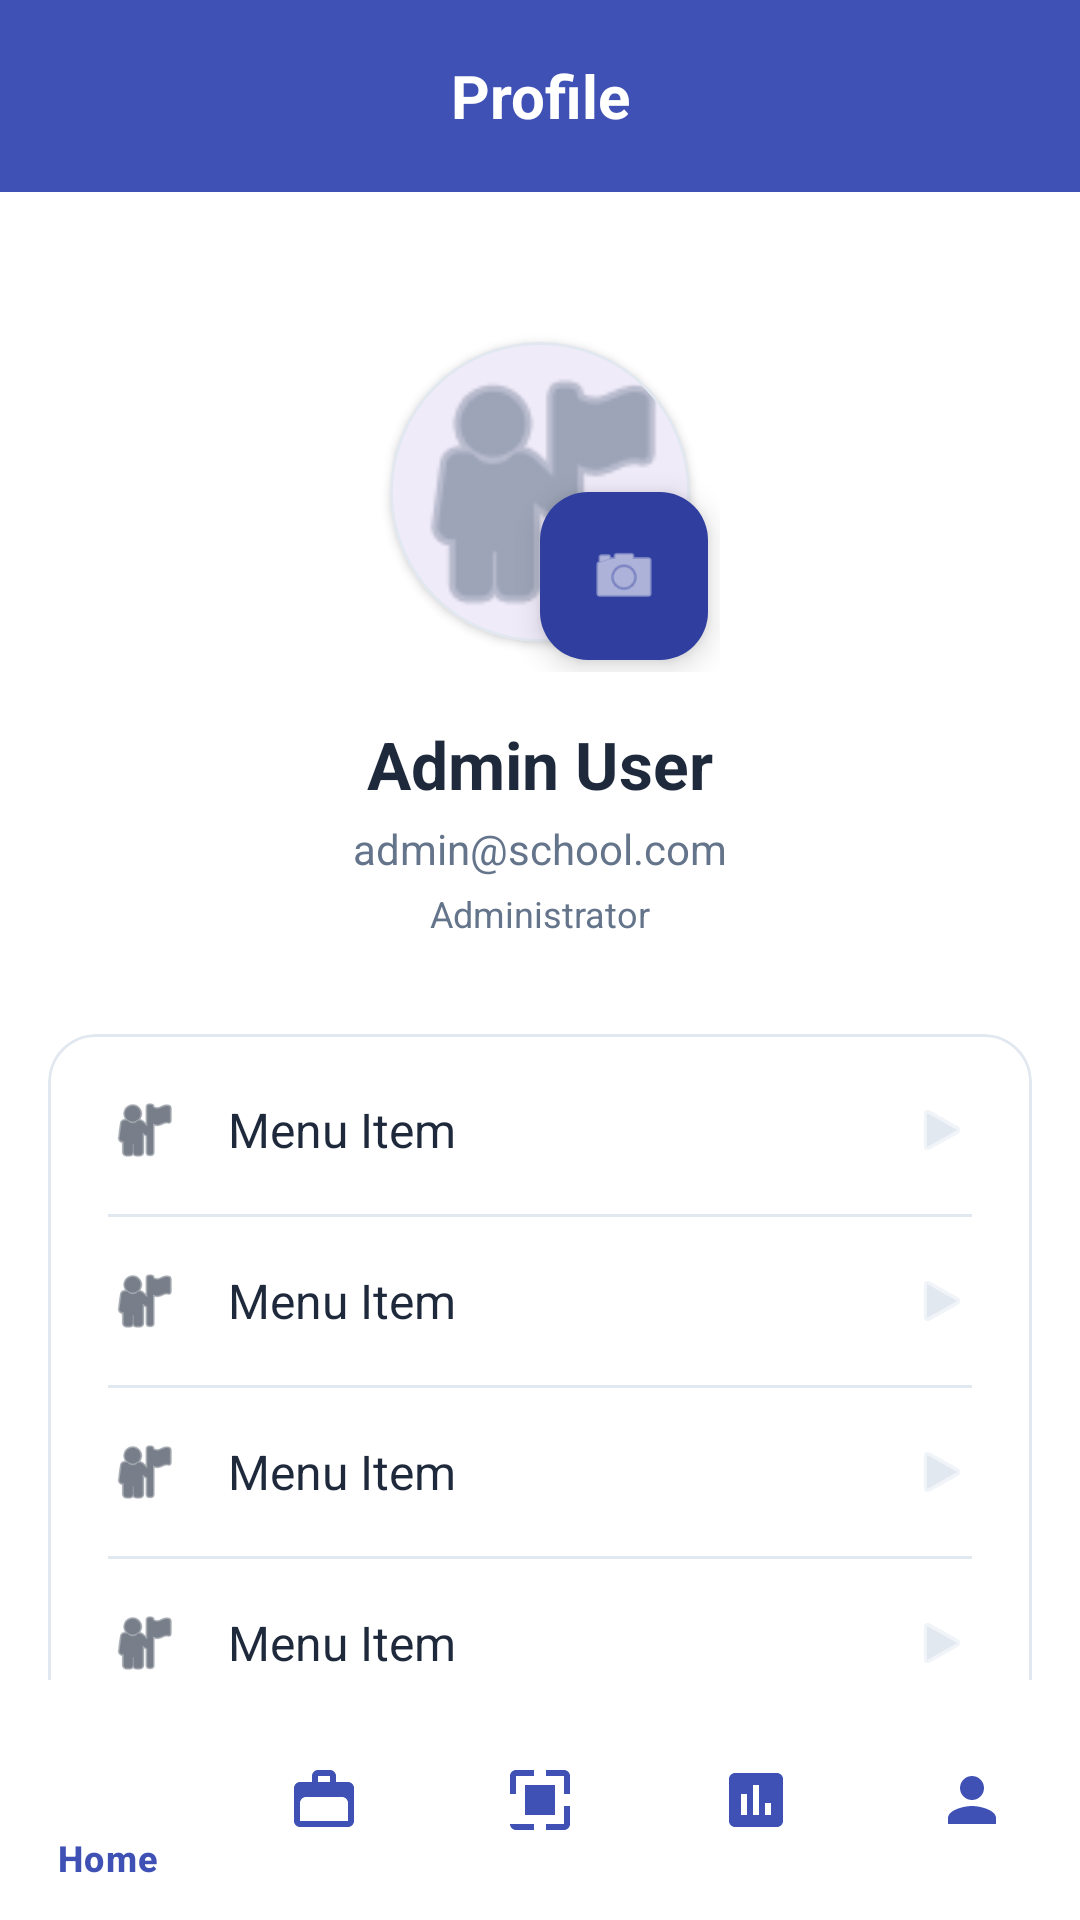

Reconstruct the res/layout file that produces this screen, plus the resources it refers to.
<!-- AndroidManifest.xml: application theme Theme.NammaShaaleInventory -->
<!-- res/layout/activity_profile.xml -->
<?xml version="1.0" encoding="utf-8"?>
<androidx.constraintlayout.widget.ConstraintLayout xmlns:android="http://schemas.android.com/apk/res/android"
    xmlns:app="http://schemas.android.com/apk/res-auto"
    xmlns:tools="http://schemas.android.com/tools"
    android:layout_width="match_parent"
    android:layout_height="match_parent"
    android:background="@color/white">

    
    <LinearLayout
        android:id="@+id/topBar"
        android:layout_width="match_parent"
        android:layout_height="64dp"
        android:background="@color/primary"
        android:gravity="center_vertical"
        android:orientation="horizontal"
        android:paddingHorizontal="16dp"
        app:layout_constraintTop_toTopOf="parent">

        <ImageView
            android:id="@+id/btnMenu"
            android:layout_width="32dp"
            android:layout_height="32dp"
            android:padding="4dp"
            android:src="@drawable/ic_menu"
            app:tint="@color/white"
            android:contentDescription="@string/back_button_desc" />

        <TextView
            android:layout_width="0dp"
            android:layout_height="wrap_content"
            android:layout_weight="1"
            android:gravity="center"
            android:text="@string/profile"
            android:textColor="@color/white"
            android:textSize="20sp"
            android:textStyle="bold" />

        <View android:layout_width="32dp" android:layout_height="32dp" />
    </LinearLayout>

    <androidx.core.widget.NestedScrollView
        android:layout_width="match_parent"
        android:layout_height="0dp"
        android:fillViewport="true"
        app:layout_constraintBottom_toTopOf="@id/bottomNav"
        app:layout_constraintTop_toBottomOf="@id/topBar">

        <LinearLayout
            android:layout_width="match_parent"
            android:layout_height="wrap_content"
            android:orientation="vertical"
            android:padding="16dp">

            
            <LinearLayout
                android:layout_width="match_parent"
                android:layout_height="wrap_content"
                android:gravity="center"
                android:orientation="vertical"
                android:paddingVertical="24dp">

                <FrameLayout
                    android:layout_width="120dp"
                    android:layout_height="120dp">

                    <com.google.android.material.card.MaterialCardView
                        android:layout_width="100dp"
                        android:layout_height="100dp"
                        android:layout_gravity="center"
                        app:cardCornerRadius="50dp"
                        app:cardElevation="2dp"
                        app:strokeWidth="1dp"
                        app:strokeColor="@color/divider">
                        <ImageView
                            android:id="@+id/ivProfile"
                            android:layout_width="match_parent"
                            android:layout_height="match_parent"
                            android:scaleType="centerCrop"
                            android:src="@android:drawable/ic_menu_myplaces"
                            app:tint="@color/text_secondary"
                            android:contentDescription="Profile Picture" />
                    </com.google.android.material.card.MaterialCardView>

                    <com.google.android.material.floatingactionbutton.FloatingActionButton
                        android:id="@+id/btnEditProfileImage"
                        android:layout_width="wrap_content"
                        android:layout_height="wrap_content"
                        android:layout_gravity="bottom|end"
                        android:layout_margin="4dp"
                        app:fabSize="mini"
                        app:srcCompat="@android:drawable/ic_menu_camera"
                        app:tint="@color/white"
                        android:contentDescription="Edit Profile Image" />
                </FrameLayout>

                <TextView
                    android:id="@+id/tvName"
                    android:layout_width="wrap_content"
                    android:layout_height="wrap_content"
                    android:layout_marginTop="16dp"
                    android:text="Admin User"
                    android:textColor="@color/text_primary"
                    android:textSize="22sp"
                    android:textStyle="bold" />

                <TextView
                    android:id="@+id/tvEmail"
                    android:layout_width="wrap_content"
                    android:layout_height="wrap_content"
                    android:layout_marginTop="4dp"
                    android:text="admin@school.com"
                    android:textColor="@color/text_secondary"
                    android:textSize="14sp" />

                <TextView
                    android:id="@+id/tvRole"
                    android:layout_width="wrap_content"
                    android:layout_height="wrap_content"
                    android:layout_marginTop="4dp"
                    android:text="Administrator"
                    android:textColor="@color/text_secondary"
                    android:textSize="12sp" />
            </LinearLayout>

            
            <com.google.android.material.card.MaterialCardView
                android:layout_width="match_parent"
                android:layout_height="wrap_content"
                android:layout_marginTop="8dp"
                app:cardBackgroundColor="@color/white"
                app:cardCornerRadius="16dp"
                app:cardElevation="0dp"
                app:strokeWidth="1dp"
                app:strokeColor="@color/divider">

                <LinearLayout
                    android:layout_width="match_parent"
                    android:layout_height="wrap_content"
                    android:orientation="vertical"
                    android:padding="4dp">

                    <include layout="@layout/item_profile_menu" android:id="@+id/menuMyProfile" />
                    <View android:layout_width="match_parent" android:layout_height="1dp" android:background="@color/divider" android:layout_marginHorizontal="16dp" />
                    <include layout="@layout/item_profile_menu" android:id="@+id/menuSchoolDetails" />
                    <View android:layout_width="match_parent" android:layout_height="1dp" android:background="@color/divider" android:layout_marginHorizontal="16dp" />
                    <include layout="@layout/item_profile_menu" android:id="@+id/menuUsers" />
                    <View android:layout_width="match_parent" android:layout_height="1dp" android:background="@color/divider" android:layout_marginHorizontal="16dp" />
                    <include layout="@layout/item_profile_menu" android:id="@+id/menuBackup" />
                    <View android:layout_width="match_parent" android:layout_height="1dp" android:background="@color/divider" android:layout_marginHorizontal="16dp" />
                    <include layout="@layout/item_profile_menu" android:id="@+id/menuSettings" />
                    <View android:layout_width="match_parent" android:layout_height="1dp" android:background="@color/divider" android:layout_marginHorizontal="16dp" />

                    
                    <LinearLayout
                        android:id="@+id/btnLogout"
                        android:layout_width="match_parent"
                        android:layout_height="wrap_content"
                        android:background="?attr/selectableItemBackground"
                        android:clickable="true"
                        android:focusable="true"
                        android:gravity="center_vertical"
                        android:orientation="horizontal"
                        android:padding="16dp">

                        <ImageView
                            android:layout_width="24dp"
                            android:layout_height="24dp"
                            android:src="@android:drawable/ic_lock_power_off"
                            app:tint="@color/error" />

                        <TextView
                            android:layout_width="0dp"
                            android:layout_height="wrap_content"
                            android:layout_marginStart="16dp"
                            android:layout_weight="1"
                            android:text="@string/logout"
                            android:textColor="@color/error"
                            android:textSize="16sp" />

                    </LinearLayout>

                </LinearLayout>
            </com.google.android.material.card.MaterialCardView>

        </LinearLayout>
    </androidx.core.widget.NestedScrollView>

    <com.google.android.material.bottomnavigation.BottomNavigationView
        android:id="@+id/bottomNav"
        android:layout_width="match_parent"
        android:layout_height="wrap_content"
        android:background="@color/white"
        app:itemIconTint="@color/primary"
        app:itemTextColor="@color/primary"
        app:layout_constraintBottom_toBottomOf="parent"
        app:menu="@menu/bottom_nav_menu" />

</androidx.constraintlayout.widget.ConstraintLayout>
<!-- res/layout/item_profile_menu.xml (included above) -->
<?xml version="1.0" encoding="utf-8"?>
<LinearLayout xmlns:android="http://schemas.android.com/apk/res/android"
    xmlns:app="http://schemas.android.com/apk/res-auto"
    android:layout_width="match_parent"
    android:layout_height="wrap_content"
    android:background="?attr/selectableItemBackground"
    android:clickable="true"
    android:focusable="true"
    android:gravity="center_vertical"
    android:orientation="horizontal"
    android:padding="16dp">

    <ImageView
        android:id="@+id/ivIcon"
        android:layout_width="24dp"
        android:layout_height="24dp"
        android:src="@android:drawable/ic_menu_myplaces"
        app:tint="@color/text_primary" />

    <TextView
        android:id="@+id/tvTitle"
        android:layout_width="0dp"
        android:layout_height="wrap_content"
        android:layout_marginStart="16dp"
        android:layout_weight="1"
        android:text="Menu Item"
        android:textColor="@color/text_primary"
        android:textSize="16sp" />

    <ImageView
        android:layout_width="20dp"
        android:layout_height="20dp"
        android:src="@android:drawable/ic_media_play"
        app:tint="@color/divider" />

</LinearLayout>
<!-- resources referenced by this layout -->
<resources>
  <color name="divider">#E2E8F0</color>
  <color name="error">#EF4444</color>
  <color name="primary">#3F51B5</color>
  <color name="text_primary">#1E293B</color>
  <color name="text_secondary">#64748B</color>
  <color name="white">#FFFFFF</color>
  <string name="back_button_desc">Go back</string>
  <string name="logout">Logout</string>
  <string name="profile">Profile</string>
  <style name="Theme.NammaShaaleInventory" parent="Theme.Material3.DayNight.NoActionBar">
          
          <item name="colorPrimary">@color/primary</item>
          <item name="colorOnPrimary">@color/on_primary</item>
          <item name="colorPrimaryContainer">@color/primary_variant</item>
  
          
          <item name="colorSecondary">@color/secondary</item>
          <item name="colorOnSecondary">@color/on_secondary</item>
  
          
          <item name="android:statusBarColor">#1565C0</item>
          <item name="android:windowBackground">@color/background</item>
      </style>
  <color name="on_primary">#FFFFFF</color>
  <color name="primary_variant">#303F9F</color>
  <color name="secondary">#22C55E</color>
  <color name="on_secondary">#FFFFFF</color>
  <color name="background">#F8FAFC</color>
</resources>
